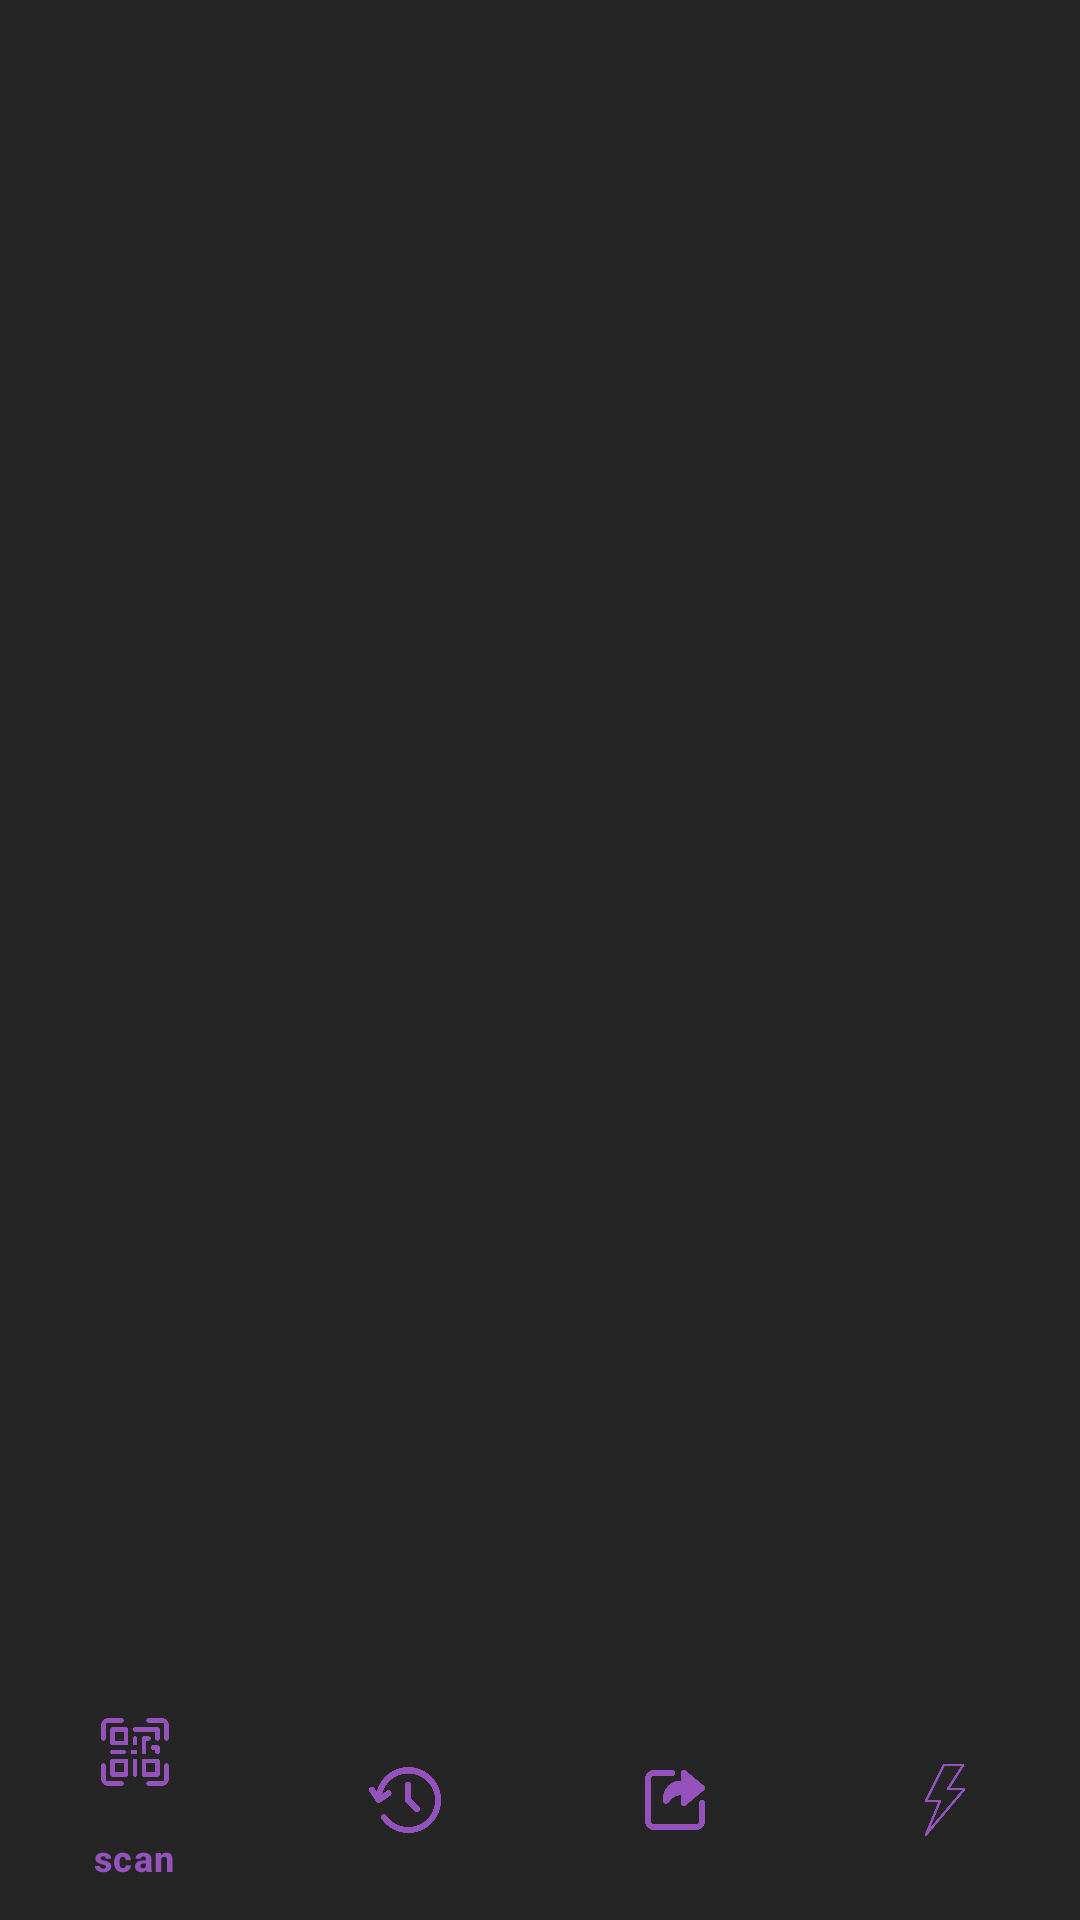

Layout XML and referenced resources for this Android screen:
<!-- AndroidManifest.xml: application theme Theme.QRyzer -->
<!-- res/layout/fragment_scaner.xml -->
<?xml version="1.0" encoding="utf-8"?>
<androidx.constraintlayout.widget.ConstraintLayout xmlns:android="http://schemas.android.com/apk/res/android"
    xmlns:tools="http://schemas.android.com/tools"
    android:layout_width="match_parent"
    android:layout_height="match_parent"
    xmlns:app="http://schemas.android.com/apk/res-auto"
    tools:context=".ScanerFragment"
    android:background="@color/newBlack">


    <androidx.viewpager.widget.ViewPager
        android:id="@+id/viewPager"
        android:layout_width="0dp"
        android:layout_height="0dp"
        app:layout_constraintBottom_toBottomOf="parent"
        app:layout_constraintEnd_toEndOf="parent"
        app:layout_constraintStart_toStartOf="parent"
        app:layout_constraintTop_toTopOf="parent">

    </androidx.viewpager.widget.ViewPager>

    <com.google.android.material.bottomnavigation.BottomNavigationView
        android:layout_width="match_parent"
        android:layout_height="wrap_content"
        android:background="@color/newBlack"

        app:itemIconTint="@color/qr"
        app:itemTextColor="@color/qr"
        app:itemRippleColor="@color/qr"
        app:itemActiveIndicatorStyle="@color/black"

        app:labelVisibilityMode="selected"

        app:layout_constraintBottom_toBottomOf="parent"
        app:layout_constraintEnd_toEndOf="parent"
        app:layout_constraintStart_toStartOf="parent"
        app:layout_constraintTop_toTopOf="parent"
        app:layout_constraintVertical_bias="1.0"

        app:menu="@menu/menu_bottomnavigation">

    </com.google.android.material.bottomnavigation.BottomNavigationView>

</androidx.constraintlayout.widget.ConstraintLayout>
<!-- resources referenced by this layout -->
<resources>
  <color name="black">#FF000000</color>
  <color name="newBlack">#252525</color>
  <color name="qr">#9552BD</color>
  <style name="Theme.QRyzer" parent="Base.Theme.QRyzer" />
  <style name="Base.Theme.QRyzer" parent="Theme.Material3.DayNight.NoActionBar">
          
          
      </style>
</resources>
